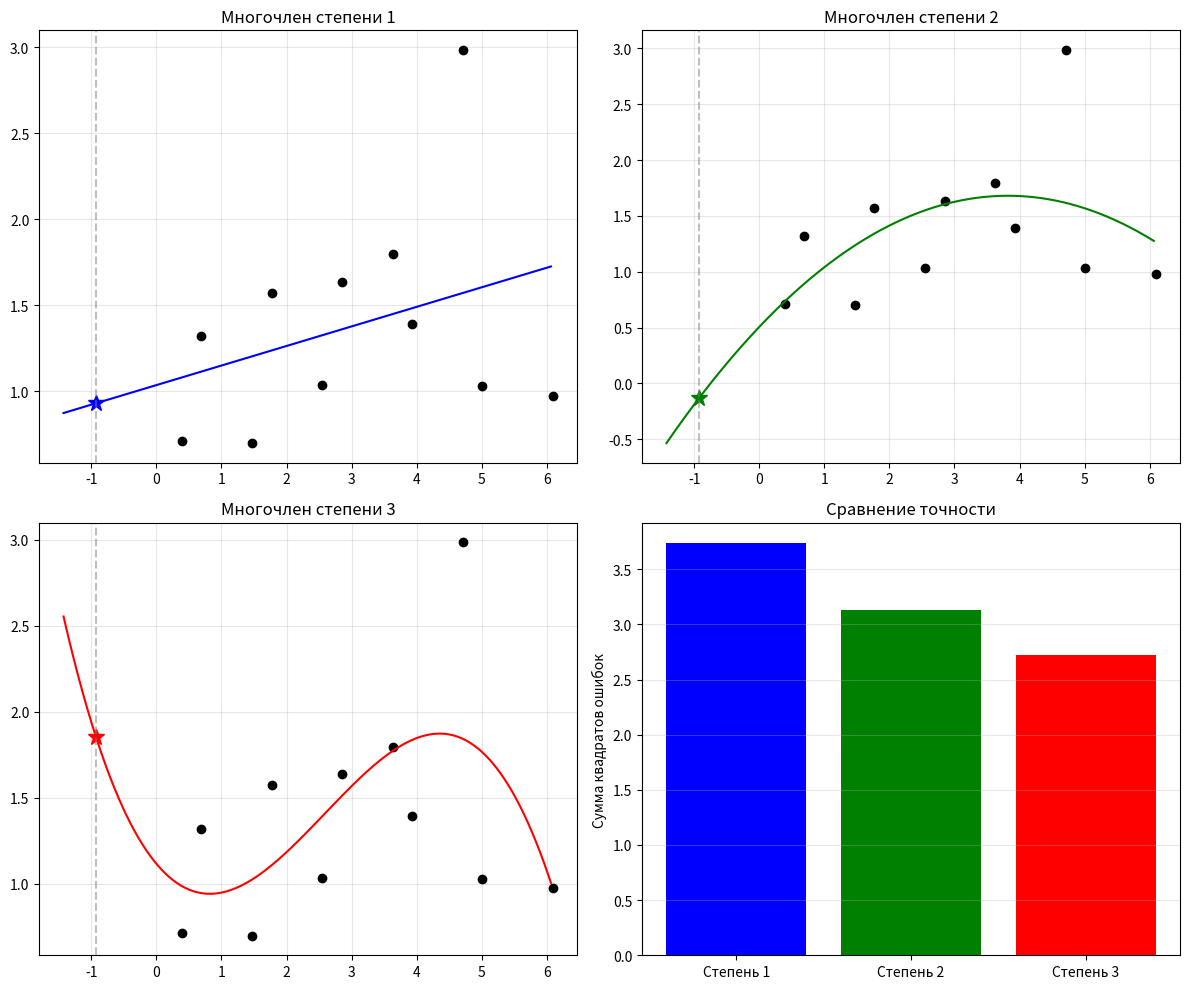

Here is the Python script that generated this plot:
import matplotlib.pyplot as plt

X = [4.71, 3.63, 2.55, 1.47, 0.39, 0.69, 1.77, 2.85, 3.93, 5.01, 6.09]
Y = [2.9853, 1.7984, 1.0358, 0.6987, 0.7116, 1.3214, 1.5742, 1.6371, 1.3936, 1.0309, 0.9754]
x_star = -0.926

def gauss(A, b):
    n = len(b)
    for i in range(n):
        for j in range(i+1, n):
            m = A[j][i] / A[i][i]
            for k in range(n):
                A[j][k] -= m * A[i][k]
            b[j] -= m * b[i]
    x = [0] * n
    for i in range(n-1, -1, -1):
        x[i] = (b[i] - sum(A[i][j] * x[j] for j in range(i+1, n))) / A[i][i]
    return x

def least_squares(X, Y, degree):
    n = len(X)
    m = degree + 1
    A = [[sum(X[k]**(i+j) for k in range(n)) for j in range(m)] for i in range(m)]
    b = [sum(Y[k] * X[k]**i for k in range(n)) for i in range(m)]
    return gauss(A, b)

def poly(x, c):
    return sum(c[i] * x**i for i in range(len(c)))

def sse(X, Y, c):
    return sum((Y[i] - poly(X[i], c))**2 for i in range(len(X)))

c1 = least_squares(X, Y, 1)
c2 = least_squares(X, Y, 2)
c3 = least_squares(X, Y, 3)

e1, e2, e3 = sse(X, Y, c1), sse(X, Y, c2), sse(X, Y, c3)

print(f"P1(x) = {c1[0]:.4f} + {c1[1]:.4f}*x")
print(f"Ошибка: {e1:.6f}, P1({x_star}) = {poly(x_star, c1):.6f}\n")

print(f"P2(x) = {c2[0]:.4f} + {c2[1]:.4f}*x + {c2[2]:.4f}*x^2")
print(f"Ошибка: {e2:.6f}, P2({x_star}) = {poly(x_star, c2):.6f}\n")

print(f"P3(x) = {c3[0]:.4f} + {c3[1]:.4f}*x + {c3[2]:.4f}*x^2 + {c3[3]:.4f}*x^3")
print(f"Ошибка: {e3:.6f}, P3({x_star}) = {poly(x_star, c3):.6f}\n")

x_plot = [min(min(X), x_star) - 0.5 + i * 0.01 for i in range(750)]

fig, axes = plt.subplots(2, 2, figsize=(12, 10))

for ax, c, deg, col in [(axes[0,0], c1, 1, 'b'), (axes[0,1], c2, 2, 'g'), (axes[1,0], c3, 3, 'r')]:
    y_plot = [poly(x, c) for x in x_plot]
    ax.plot(X, Y, 'ko', markersize=6)
    ax.plot(x_plot, y_plot, col+'-')
    ax.plot(x_star, poly(x_star, c), col+'*', markersize=12)
    ax.axvline(x=x_star, color='gray', linestyle='--', alpha=0.5)
    ax.set_title(f'Многочлен степени {deg}')
    ax.grid(True, alpha=0.3)

axes[1,1].bar(['Степень 1', 'Степень 2', 'Степень 3'], [e1, e2, e3], color=['b', 'g', 'r'])
axes[1,1].set_title('Сравнение точности')
axes[1,1].set_ylabel('Сумма квадратов ошибок')
axes[1,1].grid(True, alpha=0.3, axis='y')

plt.tight_layout()
plt.show()

